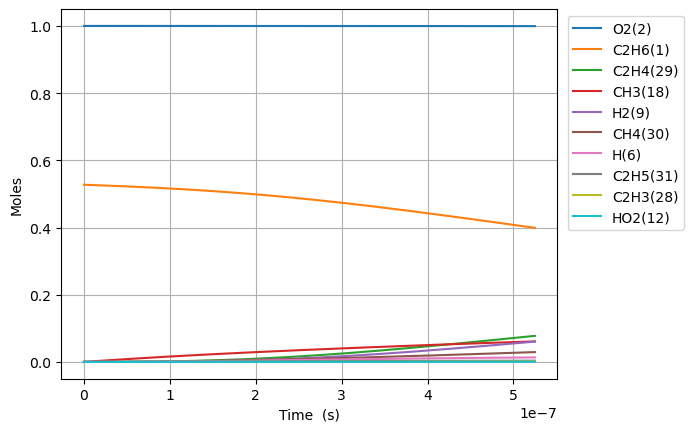

The table this chart was drawn from, first rows:
Time (s), Volume (m^3), N2, Ne, C2H6(1), O2(2), H2O(3), C(4), CH(5), CH3(18), C2H5(31), CH4(30), H(6), C2H4(29), HO2(12), H2(9), C2H5O2(40), CH3O2(36), C2H3(28), H2O2(13)
0.0, 0.6486, 3.76, 0.0, 0.5273, 1.0, 0.0, 0.0, 0.0, 0.0, 0.0, 0.0, 0.0, 0.0, 0.0, 0.0, 0.0, 0.0, 0.0, 0.0
1.1897267705617222e-21, 0.6486, 3.76, 0.0, 0.5273, 1.0, 0.0, 2.04660074975789e-56, 5.1125073852194374e-36, 2.1213004577910233e-16, 7.357833830156274e-19, 4.668120330752963e-31, 4.936135584585899e-19, 6.475413862698912e-32, 2.4216982455667506e-19, 1.2450598126530687e-32, 2.1992204769996423e-35, 1.396143529590591e-33, 3.642426747311284e-51, 4.6437358091016165e-35
3.3312349575728224e-21, 0.6486, 3.76, 0.0, 0.5273, 1.0, 0.0, 2.4297244102109715e-55, 3.0879544606722e-35, 5.939641281814848e-16, 2.0601934724450987e-18, 2.819544679774782e-30, 1.3821179636842209e-18, 3.911149973072269e-31, 6.780755087586901e-19, 7.5201612684253e-32, 1.3283291681079923e-34, 8.432706918725874e-33, 4.32428903441588e-50, 2.8048164286973755e-34
7.614251331595024e-21, 0.6486, 3.76, 0.0, 0.5273, 1.0, 0.0, 2.385517834211874e-54, 1.486717147621302e-34, 1.3576322929862433e-15, 4.709013651309412e-18, 1.3574893921829505e-29, 3.1591267741361578e-18, 1.8830503512760338e-30, 1.5498868771627207e-18, 3.620633935196271e-31, 6.3953331471180884e-34, 4.059985384047496e-32, 4.2456126166899555e-49, 1.3503983732867504e-33
1.6180284079639426e-20, 0.6486, 3.76, 0.0, 0.5273, 1.0, 0.0, 2.109963509579071e-53, 6.492884379223414e-34, 2.8849686225957337e-15, 1.0006654009059522e-17, 5.928512820056146e-29, 6.7131443950427306e-18, 8.223775605660588e-30, 3.293509613970783e-18, 1.581225962070581e-30, 2.7930100057927786e-33, 1.7731022825780437e-31, 3.755196279457761e-48, 5.897544477559058e-33
3.331234957572823e-20, 0.6486, 3.76, 0.0, 0.5273, 1.0, 0.0, 1.7735514652254695e-52, 2.7106514156385995e-33, 5.939641281814608e-15, 2.0601934724645662e-17, 2.4750373993651164e-28, 1.3821179636866677e-17, 3.4332644300326356e-29, 6.78075508758691e-18, 6.601307126697221e-30, 1.1660266969081206e-32, 7.402352993871253e-31, 3.1564687404817954e-47, 2.4621087259856814e-32
6.757648056790583e-20, 0.6486, 3.76, 0.0, 0.5273, 1.0, 0.0, 1.4540646456182244e-51, 1.107389549664052e-32, 1.2048986600251931e-14, 4.1792496156161646e-17, 1.0111335361223262e-27, 2.8037250120557776e-17, 1.402600544341158e-28, 1.3755246034819183e-17, 2.6968493566080703e-29, 4.7635995220249485e-32, 3.0241027308191126e-30, 2.587863779334411e-46, 1.0058517511946504e-31
1.3610474255226104e-19, 0.6486, 3.76, 0.0, 0.5273, 1.0, 0.0, 1.177539250748513e-50, 4.47624561608105e-32, 2.4267677237124885e-14, 8.41736190205684e-17, 4.0871634193493695e-27, 5.64693910881128e-17, 5.669535656864963e-28, 2.770422792928379e-17, 1.0901096288561867e-28, 1.9255230902163541e-31, 1.222390675033405e-29, 2.0957191835318612e-45, 4.065813600187335e-31
2.731612665209715e-19, 0.6486, 3.76, 0.0, 0.5273, 1.0, 0.0, 9.477860351053185e-50, 1.7998786749692304e-31, 4.870505851086401e-14, 1.689358647548811e-16, 1.6434304349223152e-26, 1.133336730239141e-16, 2.279695352186224e-27, 5.56021917182133e-17, 4.3832828728978005e-28, 7.7424436582607435e-31, 4.9151791415628423e-29, 1.6868171225600085e-44, 1.634845766537488e-30
5.4727431445839235e-19, 0.6486, 3.76, 0.0, 0.5273, 1, 0.0, 7.605386077100511e-49, 7.218318501931026e-31, 9.757982105831512e-14, 3.3846035624550316e-16, 6.590891086263387e-26, 2.2706223689828173e-16, 9.142597981611628e-27, 1.1139811929607335e-16, 1.7578924791744566e-27, 3.1050661962853774e-30, 1.971206672485603e-28, 1.3535645091519857e-43, 6.556462726455939e-30
1.095500410333234e-18, 0.6486, 3.76, 0.0, 0.5273, 1, 0.0, 6.093563873160812e-48, 2.8910924556241936e-30, 1.9532934615310878e-13, 6.775093393147339e-16, 2.639794225039827e-25, 4.545193646580772e-16, 3.66180794697349e-26, 2.229899744517978e-16, 7.040739035377312e-27, 1.2436460724955734e-29, 7.895108449020771e-28, 1.0844987520972228e-42, 2.62600492338172e-29
2.191952602082917e-18, 0.6486, 3.76, 0.0, 0.5273, 1, 0.0, 4.878556349319134e-47, 1.1571904226184614e-29, 3.9082839634226196e-13, 1.3556073058051424e-15, 1.0566056402437887e-24, 9.09433620221909e-16, 1.4656774739162055e-25, 4.461736847632637e-16, 2.818130483854178e-26, 4.9778253256103893e-29, 3.1601009039859703e-27, 8.68258424192309e-42, 1.051086325986418e-28
4.3848569855822834e-18, 0.6486, 3.76, 0.0, 0.5273, 1, 0.0, 3.9043279373231335e-46, 4.630269000244494e-29, 7.818264967188318e-13, 2.7118032401937484e-15, 4.227798853543826e-24, 1.8192621315265357e-15, 5.864619032463424e-25, 8.92541105386264e-16, 1.1276192721610366e-25, 1.991778522360335e-28, 1.2644519835871177e-26, 6.948706221666904e-41, 4.20571440728737e-28
8.770665752581016e-18, 0.6486, 3.76, 0.0, 0.5273, 1, 0.0, 3.1240558178298403e-45, 1.852409104662954e-28, 1.5638226974650245e-12, 5.424195114602111e-15, 1.6913948391361515e-23, 3.638919154843643e-15, 2.3462294968267413e-24, 1.785275946632539e-15, 4.511211351217424e-25, 7.968411060456536e-28, 5.0586312943391056e-26, 5.560020750403988e-40, 1.682559622591011e-27
1.7542283286578484e-17, 0.6486, 3.76, 0.0, 0.5273, 1, 0.0, 2.499482383720926e-44, 7.410239468054915e-28, 3.1278150989296233e-12, 1.0848978885943447e-14, 6.766129991135473e-23, 7.278233204309269e-15, 9.385681826088588e-24, 3.5707456291261866e-15, 1.8046314040597457e-24, 3.18762383849776e-27, 2.0236172004446723e-25, 4.448438980645866e-39, 6.7307862487263e-27
3.5085518354573413e-17, 0.6486, 3.76, 0.0, 0.5273, 1, 0.0, 1.9996815108993015e-43, 2.9642163992592713e-27, 6.255799901747673e-12, 2.169854651872455e-14, 2.7065621272467145e-22, 1.4556861314566175e-14, 3.754425516995426e-23, 7.141684994117866e-15, 7.218819358639985e-24, 1.2751014214204017e-26, 8.094798170790729e-25, 3.558920187233997e-38, 2.692424055065903e-26
7.017198849056327e-17, 0.6486, 3.76, 0.0, 0.5273, 1, 0.0, 1.599784262614082e-42, 1.1857106808303625e-26, 1.2511769506939182e-11, 4.3397682144680496e-14, 1.0826468774118164e-21, 2.9114117580382587e-14, 1.5018007753455599e-22, 1.428356372411877e-14, 2.8875864968195993e-23, 5.100509470058934e-26, 3.23798513678456e-24, 2.847203819182731e-37, 1.076991533533268e-25
1.4034492876254302e-16, 0.6486, 3.76, 0.0, 0.5273, 1, 0.0, 1.279844329950518e-41, 4.742890952322155e-26, 2.5023708715543845e-11, 8.679595483816729e-14, 4.330631562765683e-21, 5.822863029322584e-14, 6.007264324552599e-22, 2.8567321184190755e-14, 1.1550463525751905e-22, 2.0402245534736818e-25, 1.2952072233192338e-23, 2.277790229871668e-36, 4.308009957551007e-25
2.806908093065025e-16, 0.6486, 3.76, 0.0, 0.5273, 1, 0.0, 1.0238843089024292e-40, 1.8971660158263042e-25, 5.004758712563975e-11, 1.7359250599144055e-13, 1.7322614355291963e-20, 1.1645765644375408e-13, 2.4029180429348232e-21, 5.713483610461547e-14, 4.620208942660408e-22, 8.160939812098948e-25, 5.1808551889608737e-23, 1.8222432240298674e-35, 1.7232127477542378e-24
5.613825703944214e-16, 0.6486, 3.76, 0.0, 0.5273, 1, 0.0, 8.19114308239261e-40, 7.588683245577898e-25, 1.0009534391737784e-10, 3.471856313631851e-13, 6.929063361082053e-20, 2.3291571164417804e-13, 9.611697345423784e-21, 1.1426986594658782e-13, 1.848088303194843e-21, 3.2643842981942997e-24, 2.0723473014175388e-22, 1.4577992676916129e-34, 6.892868520613548e-24
1.1227660925702593e-15, 0.6486, 3.76, 0.0, 0.5273, 1, 0.0, 6.552995080517785e-39, 3.035477064637874e-24, 2.0019085738703918e-10, 6.943719743674628e-13, 2.771628866693967e-19, 4.658318336424999e-13, 3.8446844108338586e-20, 2.2853992563502415e-13, 7.392362822237567e-21, 1.305755436906822e-23, 8.289399390825677e-22, 1.1662417253837704e-33, 2.757150914240574e-23
2.2455331369219352e-15, 0.6486, 3.76, 0.0, 0.5273, 1, 0.0, 5.242513382447443e-38, 1.2141915230952342e-23, 4.0038188387110256e-10, 1.3887450294191414e-12, 1.108652249901545e-18, 9.31664124029068e-13, 1.5378752092045352e-19, 4.570800450298636e-13, 2.9569471765368905e-20, 5.2230255265376064e-23, 3.3157615801445094e-21, 9.329950021448368e-33, 1.1028610669531995e-22
4.491067225625287e-15, 0.6486, 3.76, 0.0, 0.5273, 1, 0.0, 4.1941937486842095e-37, 4.85676703852813e-23, 8.007639350181921e-10, 2.7774926156947484e-12, 4.43461039622518e-18, 1.8633288903621383e-12, 6.151506529260867e-19, 9.141602838914102e-13, 1.182779380742695e-19, 2.0892112413171641e-22, 1.3263048262463848e-20, 7.463977662039812e-32, 4.411445670787521e-22
8.98213540303199e-15, 0.6486, 3.76, 0.0, 0.5273, 1, 0.0, 3.3556460008576324e-36, 1.942706645974146e-22, 1.601528030028222e-09, 5.554993692933008e-12, 1.773844429950465e-17, 3.726659165269914e-12, 2.460605992352413e-18, 1.828320761901978e-12, 4.73111934802438e-19, 8.356849226026618e-22, 5.3052183287685e-20, 5.971207039655307e-31, 1.7645785492783104e-21
1.7964271757845394e-14, 0.6486, 3.76, 0.0, 0.5273, 1, 0.0, 2.684981657186522e-35, 7.7708233756919885e-22, 3.2030561909116846e-09, 1.1110019466142072e-11, 7.095378199815116e-17, 7.453322684067145e-12, 9.842448667970496e-18, 3.656641719073045e-12, 1.8924487480616514e-18, 3.342742302036353e-21, 2.1220860445897535e-19, 4.777004159126761e-30, 7.058314761986532e-21
3.592854446747221e-14, 0.6486, 3.76, 0.0, 0.5273, 1, 0.0, 2.148728797603017e-34, 3.108326413175159e-21, 6.4061123961322266e-09, 2.2220165487365324e-11, 2.8381513256026457e-16, 1.490666159770953e-11, 3.9369987566943773e-17, 7.313283638015165e-12, 7.569802160728947e-18, 1.3370988507049946e-20, 8.488332871149002e-19, 3.8216644399468287e-29, 2.823326020126733e-20
5.389281717709902e-14, 0.6486, 3.76, 0.0, 0.5273, 1, 0.0, 6.145439051632451e-34, 6.6051892096110646e-21, 9.609168484806387e-09, 3.333040598326859e-11, 6.031071537070425e-16, 2.236001238752117e-11, 8.36615055746325e-17, 1.0969925561557535e-11, 1.6085839861770905e-17, 2.8413378473485684e-20, 1.8037690458669123e-18, 1.0927683478945582e-28, 5.999567867764733e-20
7.185708988672584e-14, 0.6486, 3.76, 0.0, 0.5273, 1, 0.0, 1.2965808261010327e-33, 1.1267668718047871e-20, 1.281222445693417e-08, 4.4440740953726765e-11, 1.0288298408583292e-15, 2.98133750536234e-11, 1.4271712825184889e-16, 1.4626567489700414e-11, 2.7440566353459442e-17, 4.846992451648855e-20, 3.077015116499561e-18, 2.304989720321583e-28, 1.0234557021436349e-19
1.0778563530597945e-13, 0.6486, 3.76, 0.0, 0.5273, 1, 0.0, 3.543369854857986e-33, 2.3328252561236546e-20, 1.921833612766252e-08, 6.66616326202511e-11, 2.1300614573256912e-15, 4.472012825913163e-11, 2.954792128365324e-16, 2.1939851356784096e-11, 5.681226208208783e-17, 1.0035097212409755e-19, 6.3705597005817845e-18, 6.295784117538106e-28, 2.1189350442836872e-19
1.4371418072523308e-13, 0.6486, 3.76, 0.0, 0.5273, 1, 0.0, 7.417722028901618e-33, 3.9675208090261556e-20, 2.5624447369808287e-08, 8.888287170236923e-11, 3.62267655272968e-15, 5.962692513900502e-11, 5.025352190577376e-16, 2.9253135240787665e-11, 9.662286630247517e-17, 1.7067096225499025e-19, 1.083463848033069e-17, 1.317315536643444e-27, 3.6037535339110224e-19
1.796427261444867e-13, 0.6486, 3.76, 0.0, 0.5273, 1, 0.0, 1.3510806712045511e-32, 6.061469128378359e-20, 3.2030558152758444e-08, 1.1110448301464451e-10, 5.534631059114782e-15, 7.453376881365221e-11, 7.677641234402957e-16, 3.6566419142921414e-11, 1.476180454271071e-16, 2.607470445451801e-19, 1.6552855933019756e-17, 2.3981728708416902e-27, 5.505721111703542e-19
2.5149981698299397e-13, 0.6486, 3.76, 0.0, 0.5273, 1, 0.0, 3.571902057608798e-32, 1.1655962556578267e-19, 4.484277831222799e-08, 1.5554884570533455e-10, 1.0642898562033693e-14, 1.0434759949214015e-10, 1.4764003977657385e-15, 5.119298700273021e-11, 2.8386488234287676e-16, 5.014090063188302e-19, 3.183044994264795e-17, 6.332217536833576e-27, 1.0587306423740531e-18
3.952139986600085e-13, 0.6486, 3.76, 0.0, 0.5273, 1, 0.0, 1.3849349218365882e-31, 2.8436872999328296e-19, 7.04672130398523e-08, 2.444421034278149e-10, 2.5965445172249983e-14, 1.639758306907647e-10, 3.602060204737948e-15, 8.044612294322165e-11, 6.925475670526628e-16, 1.223294958901881e-18, 7.765610494217065e-17, 2.448841551644852e-26, 2.5829820677077493e-18
5.38928180337023e-13, 0.6486, 3.76, 0.0, 0.5273, 1, 0.0, 3.4447326345706543e-31, 5.268002152146119e-19, 9.60916403059812e-08, 3.3334140942363894e-10, 4.8101859081653236e-14, 2.2360482237409924e-10, 6.6730925101714156e-15, 1.0969925917855663e-10, 1.2829733047370297e-15, 2.266210381189663e-18, 1.438596201162851e-16, 6.07797179881607e-26, 4.78506160470848e-18
8.26356543691052e-13, 0.6486, 3.76, 0.0, 0.5273, 1, 0.0, 1.2575786939728048e-30, 1.2354575754537254e-18, 1.473404724605045e-07, 5.111581604378474e-10, 1.1281011636149254e-13, 3.428650868266854e-10, 1.5650750367301086e-14, 1.682055325341793e-10, 3.008901479359952e-15, 5.314871796692159e-18, 3.373797962315326e-16, 2.207999245437474e-25, 1.1222092254139565e-17
1e-12, 0.6486, 3.76, 0.0, 0.5273, 1, 0.0, 2.3369700638058652e-30, 1.808155056606424e-18, 1.7830130070948605e-07, 6.185939162277823e-10, 1.6510456225905652e-13, 4.149149985288846e-10, 2.2906694976168432e-14, 2.0355079758462264e-10, 4.403744276299357e-15, 7.778727676543893e-18, 4.937710435178281e-16, 4.08411173345841e-25, 1.6424227329567992e-17
1.40121327039911e-12, 0.6486, 3.76, 0.0, 0.5273, 1, 0.0, 6.351316364135787e-30, 3.54790077755921e-18, 2.498380472601499e-07, 8.668642152185775e-10, 3.239669020702105e-13, 5.813947419815427e-10, 4.495037965014582e-14, 2.8521808278961564e-10, 8.641104553590281e-15, 1.5263661272928027e-17, 9.688556709146847e-16, 1.1038706132747508e-24, 3.222750406808805e-17
2.5509267238152258e-12, 0.6486, 3.76, 0.0, 0.5273, 1, 0.0, 4.0206663974367087e-29, 1.1752962275177962e-17, 4.548328388284685e-07, 1.5785665134989457e-09, 1.0732351496549599e-12, 1.0584905732874616e-09, 1.4894331313488766e-13, 5.192431975128941e-10, 2.862736167794215e-14, 5.056852217376569e-17, 3.209427410491461e-15, 6.849253235024458e-24, 1.067631579728242e-16
4.850353630647457e-12, 0.6486, 3.76, 0.0, 0.5273, 1, 0.0, 2.933850677625345e-28, 4.248156098022713e-17, 8.648209898463776e-07, 3.003131725872722e-09, 3.879582836816042e-12, 2.012828452322926e-09, 5.386408812364093e-13, 9.872934840952316e-10, 1.0349214853078221e-13, 1.8282070219204157e-16, 1.1600207569405427e-14, 4.807927152263629e-23, 3.8593356380640197e-16
7.1497805374796894e-12, 0.6486, 3.76, 0.0, 0.5273, 1, 0.0, 9.243448829967106e-28, 9.229857809438802e-17, 1.2748072313772165e-06, 4.429244246213639e-09, 8.429670952376415e-12, 2.967361459704976e-09, 1.1707998494471414e-12, 1.4553438472323236e-09, 2.2488638104214646e-13, 3.972803085090668e-16, 2.520274174519049e-14, 1.4709236181142136e-22, 8.385693397524036e-16
9.449207444311922e-12, 0.6486, 3.76, 0.0, 0.5273, 1, 0.0, 2.128858956009418e-27, 1.6119999892554974e-16, 1.6847915634261744e-06, 5.856903824348498e-09, 1.4723489648919468e-11, 3.922089837377916e-09, 2.0456706053369516e-12, 1.9233942874463336e-09, 3.928190589285773e-13, 6.939717948436611e-16, 4.401550382844318e-14, 3.29315613761087e-22, 1.464670463164258e-15
1e-11, 0.6486, 3.76, 0.0, 0.5273, 1, 0.0, 2.535411792526541e-27, 1.8053685578059093e-16, 1.7829967577487548e-06, 6.199107477746826e-09, 1.6489943149265206e-11, 4.150809462771095e-09, 2.2913029218613425e-12, 2.0355086251040892e-09, 4.3995505076274044e-13, 7.772512547372807e-16, 4.929506789998619e-14, 3.8924037086303345e-22, 1.6403953533832758e-15
1.1748634351144154e-11, 0.6486, 3.76, 0.0, 0.5273, 1, 0.0, 4.128423903759404e-27, 2.491816791797532e-16, 2.094773985998074e-06, 7.286110202129686e-09, 2.2761029240509846e-11, 4.8770138354762965e-09, 3.163512036707024e-12, 2.391444805277117e-09, 6.072995104564677e-13, 1.072920434669567e-15, 6.8036917985594e-14, 6.211739501689877e-22, 2.264236960248207e-15
1.6347488164808617e-11, 0.6486, 3.76, 0.0, 0.5273, 1, 0.0, 1.1449119853530322e-26, 4.823704637163287e-16, 2.9147331027277722e-06, 1.0149162400369544e-08, 4.4067235930964524e-11, 6.787449620235241e-09, 6.129066751788166e-12, 3.327546075790834e-09, 1.1759384060775422e-12, 2.077682744827159e-15, 1.3169986403398833e-13, 1.632603168054286e-21, 4.383766248410921e-15
2.094634197847308e-11, 0.6486, 3.76, 0.0, 0.5273, 1, 0.0, 2.5024921370638204e-26, 7.9183172371925925e-16, 3.734684581603263e-06, 1.3018398772737865e-08, 7.234821490940103e-11, 8.698670819478563e-09, 1.0069539942144379e-11, 4.263647663103626e-09, 1.9308781292488702e-12, 3.4117694557493137e-15, 2.1617895321468417e-13, 3.395923752968548e-21, 7.197157578694972e-15
2.5545195792137546e-11, 0.6486, 3.76, 0.0, 0.5273, 1, 0.0, 4.7416541478123116e-26, 1.1775305131999357e-15, 4.554628422663236e-06, 1.5893817142838843e-08, 1.0760388623309889e-10, 1.061067954378291e-08, 1.4987116546070862e-11, 5.1997495717744094e-09, 2.872197895110687e-12, 5.0753929499971405e-15, 3.214608998438533e-13, 6.139265739533178e-21, 1.0704411371193656e-14
3.014404960580201e-11, 0.6486, 3.76, 0.0, 0.5273, 1, 0.0, 8.156185333153256e-26, 1.6394322001001965e-15, 5.374564625945846e-06, 1.877541535386926e-08, 1.4983417081285866e-10, 1.2523477884866156e-08, 2.0883962263155866e-11, 6.135851806323831e-09, 3.999976497207765e-12, 7.0687631510068685e-15, 4.4753254005483397e-13, 1.0091757537851964e-20, 1.4905528069273303e-14
3.934175723313094e-11, 0.6486, 3.76, 0.0, 0.5273, 1, 0.0, 1.9924891410125526e-25, 2.791711510674502e-15, 7.014414119325205e-06, 2.4557143031072893e-08, 2.552182764020337e-10, 1.635145143540328e-08, 3.562376462771959e-11, 8.008057270404755e-09, 6.8152142246656934e-12, 1.2045544393390769e-14, 7.619944586292802e-13, 2.252426844299597e-20, 2.538935195838462e-14
4.758812685161928e-11, 0.6486, 3.76, 0.0, 0.5273, 1, 0.0, 3.8090398757558306e-25, 4.083625653947111e-15, 8.484624598475378e-06, 2.976185025187359e-08, 3.734208143909779e-10, 1.9786195210874495e-08, 5.219016924632378e-11, 9.686617785531067e-09, 9.974140453358073e-12, 1.763098215663766e-14, 1.1145058328981276e-12, 4.004987952664121e-20, 3.714850829675513e-14
5.5834496470107616e-11, 0.6486, 3.76, 0.0, 0.5273, 1, 0.0, 6.605329102950083e-25, 5.6200414742297154e-15, 9.954810520173438e-06, 3.4986395587657096e-08, 5.140478976994453e-10, 2.3223509048872685e-08, 7.193754632029844e-11, 1.1365179415950992e-08, 1.3733780238718591e-11, 2.4279773045052353e-14, 1.5336669358134362e-12, 6.500311089360627e-20, 5.113867407069679e-14
6.408086608859595e-11, 0.6486, 3.76, 0.0, 0.5273, 1, 0.0, 1.0666635998347317e-24, 7.400765728590212e-15, 1.1424971884632905e-05, 4.023076700378095e-08, 6.77099083601187e-10, 2.66634046196431e-08, 9.487798709710566e-11, 1.3043742186959924e-08, 1.80945814831694e-11, 3.199307167792113e-14, 2.019404393353433e-12, 9.875467358627062e-20, 6.73598520023899e-14
8.057360532557262e-11, 0.6486, 3.76, 0.0, 0.5273, 1, 0.0, 2.396225618185183e-24, 1.169436728459432e-14, 1.4365220942689929e-05, 5.0778939983370866e-08, 1.0704719916796482e-09, 3.355098759507101e-08, 1.5038639379985355e-10, 1.640087125197132e-08, 2.8621474420298313e-11, 5.061777399964595e-14, 3.190315301283048e-12, 1.9831277360613404e-19, 1.0649525575686476e-13
9.706634456254929e-11, 0.6486, 3.76, 0.0, 0.5273, 1, 0.0, 4.667419440124976e-24, 1.6962886580320958e-14, 1.7305371774353952e-05, 6.140627305135659e-08, 1.5535359952303171e-09, 4.044903735987749e-08, 2.1881202235400296e-10, 1.9758005183047568e-08, 4.155844473264616e-11, 7.351421801528052e-14, 4.626652849364813e-12, 3.5021140891160836e-19, 1.5455474288590554e-13
9.999999999999999e-11, 0.6486, 3.76, 0.0, 0.5273, 1, 0.0, 5.1968944230552834e-24, 1.8002040314034486e-14, 1.7828342497574873e-05, 6.330490133045648e-08, 1.6488568400425386e-09, 4.167713546814402e-08, 2.3234378931206276e-10, 2.0355157828885435e-08, 4.4112367961198644e-11, 7.80351213235909e-14, 4.909903228279556e-12, 3.836185994178796e-19, 1.6403821951706727e-13
1.1355908379952596e-10, 0.6486, 3.76, 0.0, 0.5273, 1, 0.0, 8.233197776265631e-24, 2.3204781980832115e-14, 2.024542438133164e-05, 7.211267020021151e-08, 2.1262875503727087e-09, 4.7357647004543594e-08, 3.002514061489257e-10, 2.3115144182717178e-08, 5.6909150454199705e-11, 1.0069144533091411e-13, 6.327832484585648e-12, 5.663515128964795e-19, 2.1153833792847787e-13
1.3005182303650263e-10, 0.6486, 3.76, 0.0, 0.5273, 1, 0.0, 1.3503843212978513e-23, 3.041851422562464e-14, 2.318537876532863e-05, 8.289803557085627e-08, 2.7887231131287816e-09, 5.427690947093547e-08, 3.948009634207562e-10, 2.6472288453531857e-08, 7.467728299009729e-11, 1.3215840620690505e-13, 8.293270922720473e-12, 8.590659264664569e-19, 2.774460666786971e-13
1.465445622734793e-10, 0.6486, 3.76, 0.0, 0.5273, 1, 0.0, 2.0946733034198942e-23, 3.860254648391845e-14, 2.6125234928049438e-05, 9.376227345609319e-08, 3.5408391395779165e-09, 6.120691754899583e-08, 5.025569935674937e-10, 2.982943819805688e-08, 9.486656673088314e-11, 1.6792396017185609e-13, 1.0522386166110333e-11, 1.2411202149676517e-18, 3.522779561766283e-13
1.7953004074743267e-10, 0.6486, 3.76, 0.0, 0.5273, 1, 0.0, 4.4487031276073976e-23, 5.787537515360989e-14, 3.200465259647536e-05, 1.1572698465635676e-07, 5.314098408295792e-09, 7.509954098501472e-08, 7.580731098103374e-10, 3.654375491855183e-08, 1.4252363952285174e-10, 2.523858638801681e-13, 1.576932511691619e-11, 2.326366692419569e-18, 5.287143314095216e-13
2.12515519221386e-10, 0.6486, 3.76, 0.0, 0.5273, 1, 0.0, 8.37238375343728e-23, 8.101102136725024e-14, 3.788367740022368e-05, 1.3800604114520886e-07, 7.446037006646188e-09, 8.903625662979506e-08, 1.0675677991142087e-09, 4.3258095964963316e-08, 1.9991081336288567e-10, 3.541462604315791e-13, 2.2064018731240727e-11, 3.932897051611609e-18, 7.408477045240008e-13
2.4550099769533935e-10, 0.6486, 3.76, 0.0, 0.5273, 1, 0.0, 1.444351528019008e-22, 1.0799727678436396e-13, 4.3762309352891264e-05, 1.6059868265965682e-07, 9.936626585779642e-09, 1.0301780140713538e-07, 1.431807232687099e-09, 4.997246295824698e-08, 2.670590515695114e-10, 4.732728523883573e-13, 2.9401856616886164e-11, 6.1785839930547435e-18, 9.886783360765815e-13
... 223 more rows
